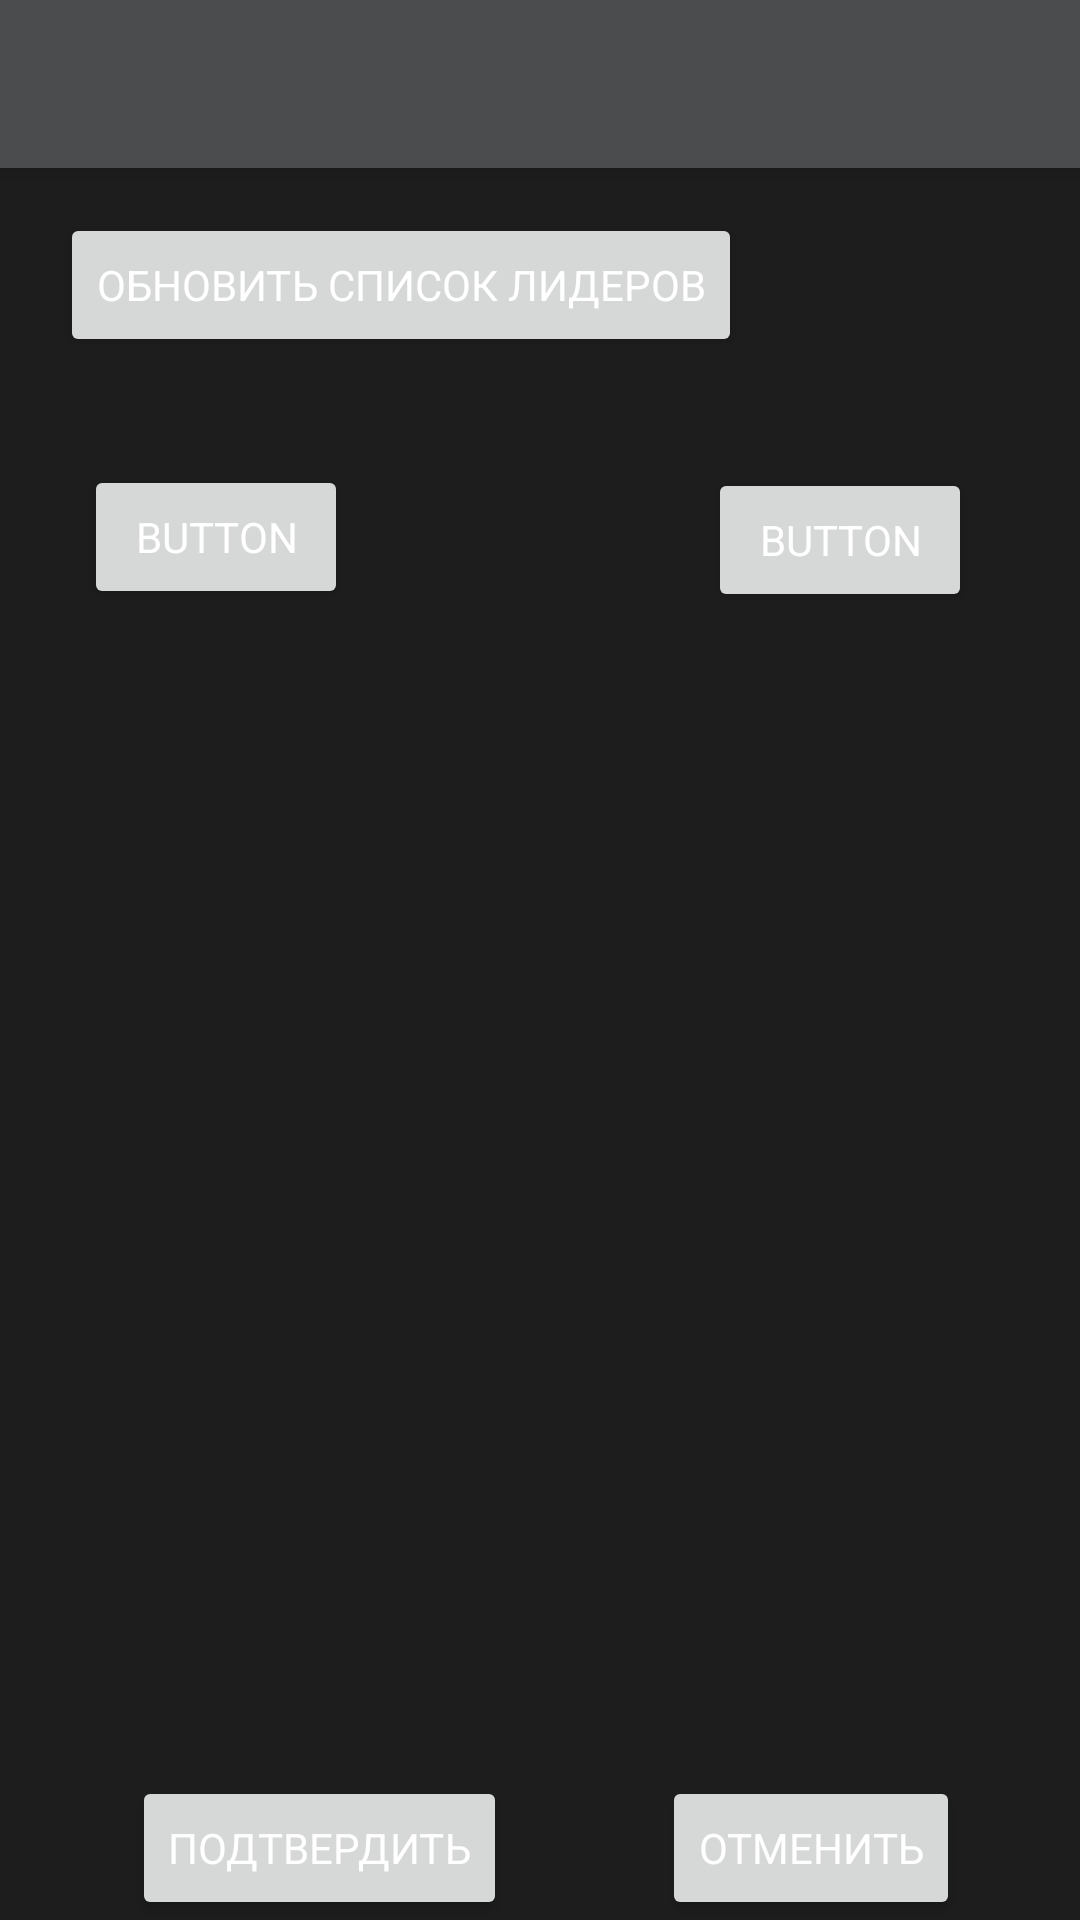

Here is an Android app screen rendered from its layout file. Give the layout XML and the strings, colors and styles it references.
<!-- AndroidManifest.xml: application theme AppTheme -->
<!-- res/layout/activity_admin.xml -->
<?xml version="1.0" encoding="utf-8"?>
<androidx.constraintlayout.widget.ConstraintLayout xmlns:android="http://schemas.android.com/apk/res/android"
    xmlns:app="http://schemas.android.com/apk/res-auto"
    xmlns:tools="http://schemas.android.com/tools"
    android:layout_width="match_parent"
    android:layout_height="match_parent"
    android:background="#1D1D1D"
    android:theme="@style/AppTheme"
    tools:context=".AdminActivity">

    <androidx.appcompat.widget.Toolbar
        android:id="@+id/toolbar"
        android:layout_width="match_parent"
        android:layout_height="?attr/actionBarSize"
        android:background="?attr/colorPrimary"
        android:elevation="4dp"
        android:theme="@style/ThemeOverlay.AppCompat.ActionBar"
        android:visibility="visible"
        app:layout_constraintEnd_toEndOf="parent"
        app:layout_constraintStart_toStartOf="parent"
        app:layout_constraintTop_toTopOf="parent"
        app:popupTheme="@style/ThemeOverlay.AppCompat.Light" />

    <Button
        android:id="@+id/leaderListUpdate"
        android:layout_width="wrap_content"
        android:layout_height="wrap_content"
        android:text="Обновить список лидеров"
        app:layout_constraintBottom_toBottomOf="parent"
        app:layout_constraintEnd_toEndOf="parent"
        app:layout_constraintHorizontal_bias="0.152"
        app:layout_constraintStart_toStartOf="parent"
        app:layout_constraintTop_toBottomOf="@+id/toolbar"
        app:layout_constraintVertical_bias="0.028" />

    <ImageView
        android:id="@+id/imageView4"
        android:layout_width="wrap_content"
        android:layout_height="wrap_content"
        app:layout_constraintBottom_toBottomOf="parent"
        app:layout_constraintEnd_toEndOf="parent"
        app:layout_constraintHorizontal_bias="0.508"
        app:layout_constraintStart_toStartOf="parent"
        app:layout_constraintTop_toBottomOf="@+id/load_image_button"
        app:layout_constraintVertical_bias="0.289"
        tools:srcCompat="@tools:sample/avatars" />

    <Button
        android:id="@+id/load_image_button"
        android:layout_width="wrap_content"
        android:layout_height="wrap_content"
        android:layout_marginStart="28dp"
        android:layout_marginTop="36dp"
        android:text="Button"
        app:layout_constraintStart_toStartOf="parent"
        app:layout_constraintTop_toBottomOf="@+id/leaderListUpdate" />

    <Button
        android:id="@+id/confirm_user_achieve_button"
        android:layout_width="wrap_content"
        android:layout_height="wrap_content"
        android:layout_marginStart="44dp"
        android:text="Подтвердить"
        app:layout_constraintBottom_toBottomOf="parent"
        app:layout_constraintStart_toStartOf="parent" />

    <Button
        android:id="@+id/disprove_user_achieve_button"
        android:layout_width="wrap_content"
        android:layout_height="wrap_content"
        android:layout_marginEnd="40dp"
        android:text="Отменить"
        app:layout_constraintBottom_toBottomOf="parent"
        app:layout_constraintEnd_toEndOf="parent" />

    <Button
        android:id="@+id/updateUsersPostsButton"
        android:layout_width="wrap_content"
        android:layout_height="wrap_content"
        android:layout_marginTop="100dp"
        android:layout_marginEnd="36dp"
        android:text="Button"
        app:layout_constraintEnd_toEndOf="parent"
        app:layout_constraintTop_toBottomOf="@+id/toolbar" />

</androidx.constraintlayout.widget.ConstraintLayout>
<!-- resources referenced by this layout -->
<resources>
  <style name="AppTheme" parent="Theme.AppCompat.Light.NoActionBar">
          
          <item name="windowActionBar">false</item>
          <item name="windowNoTitle">true</item>
          <item name="colorPrimary">#4A4C4D</item>
          <item name="fontFamily">@font/nunito_normal</item>
  
          <item name="android:textColorPrimary">#FFFFFF</item> 
      </style>
</resources>
